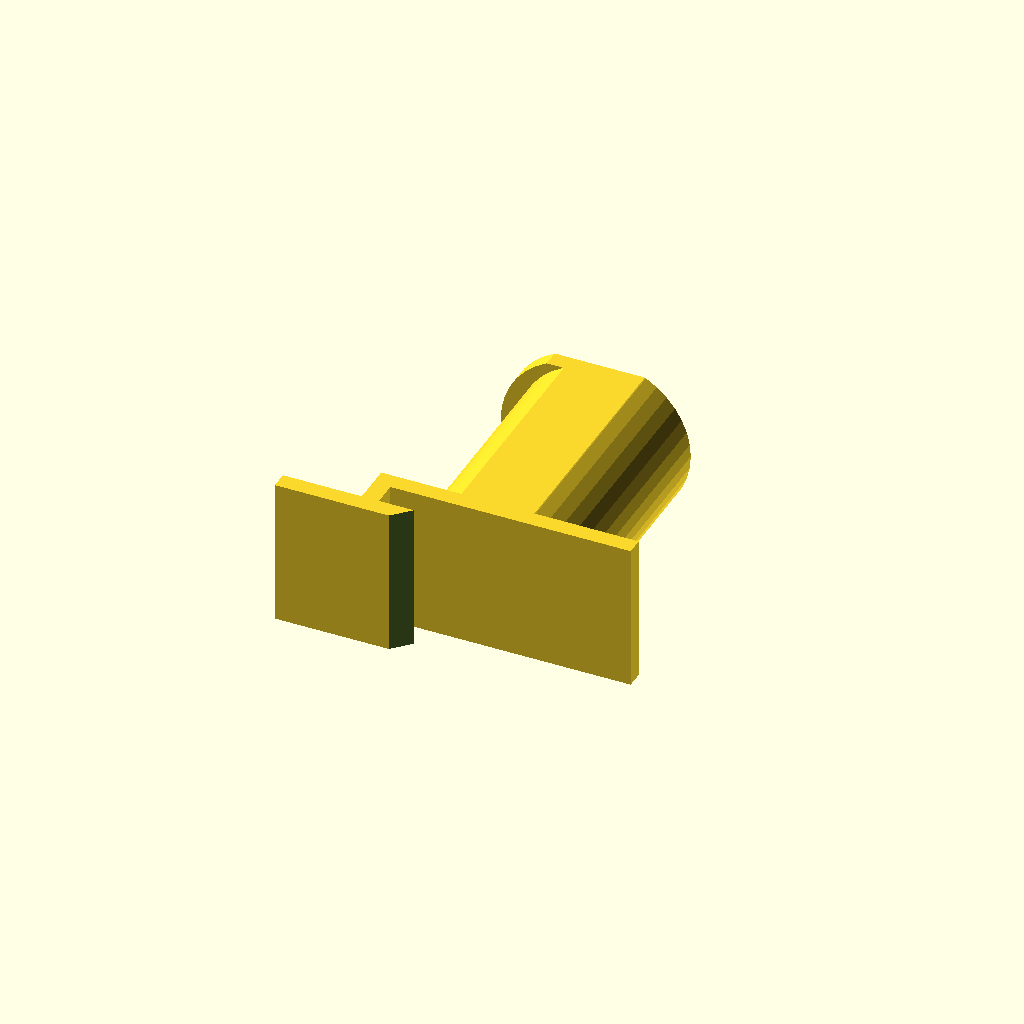
Cell 1: the model at its default parameters.
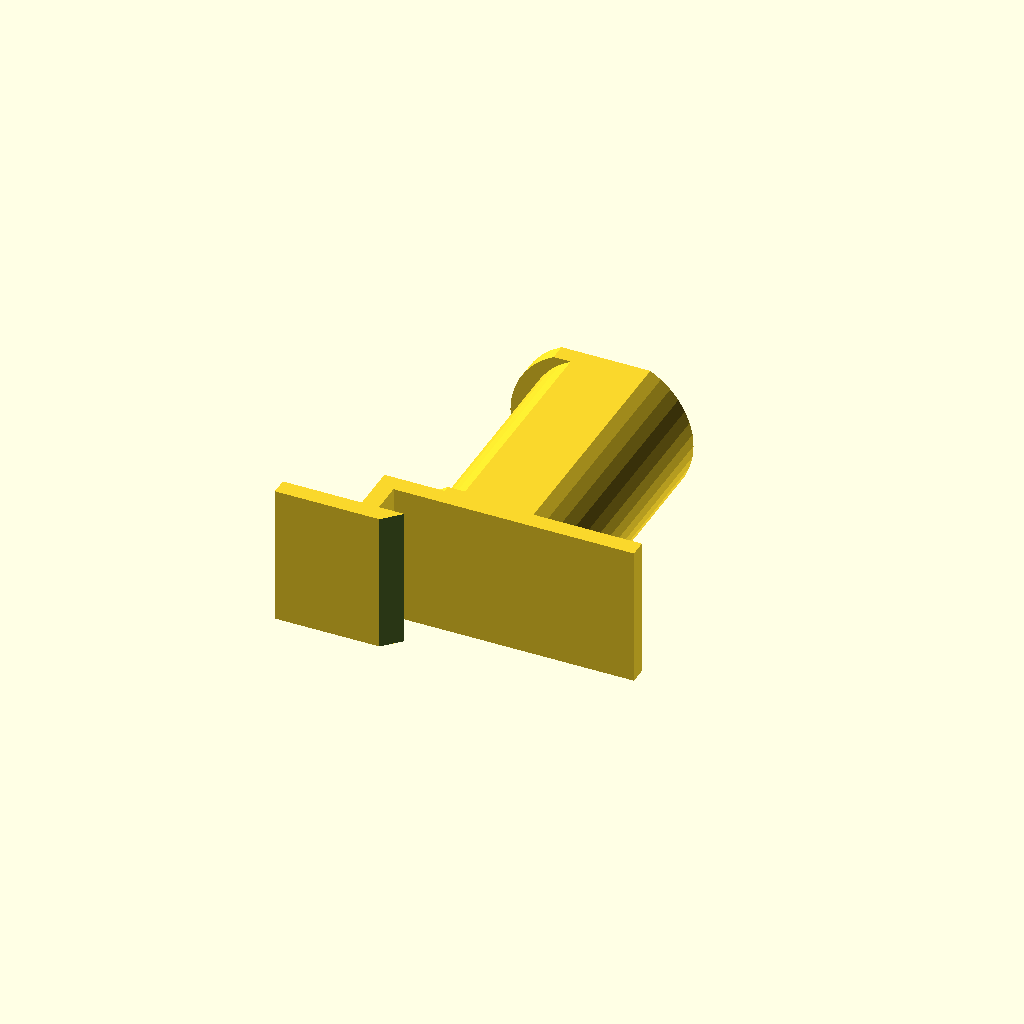
Cell 2: expansion_allowance = 2 (everything else at default).
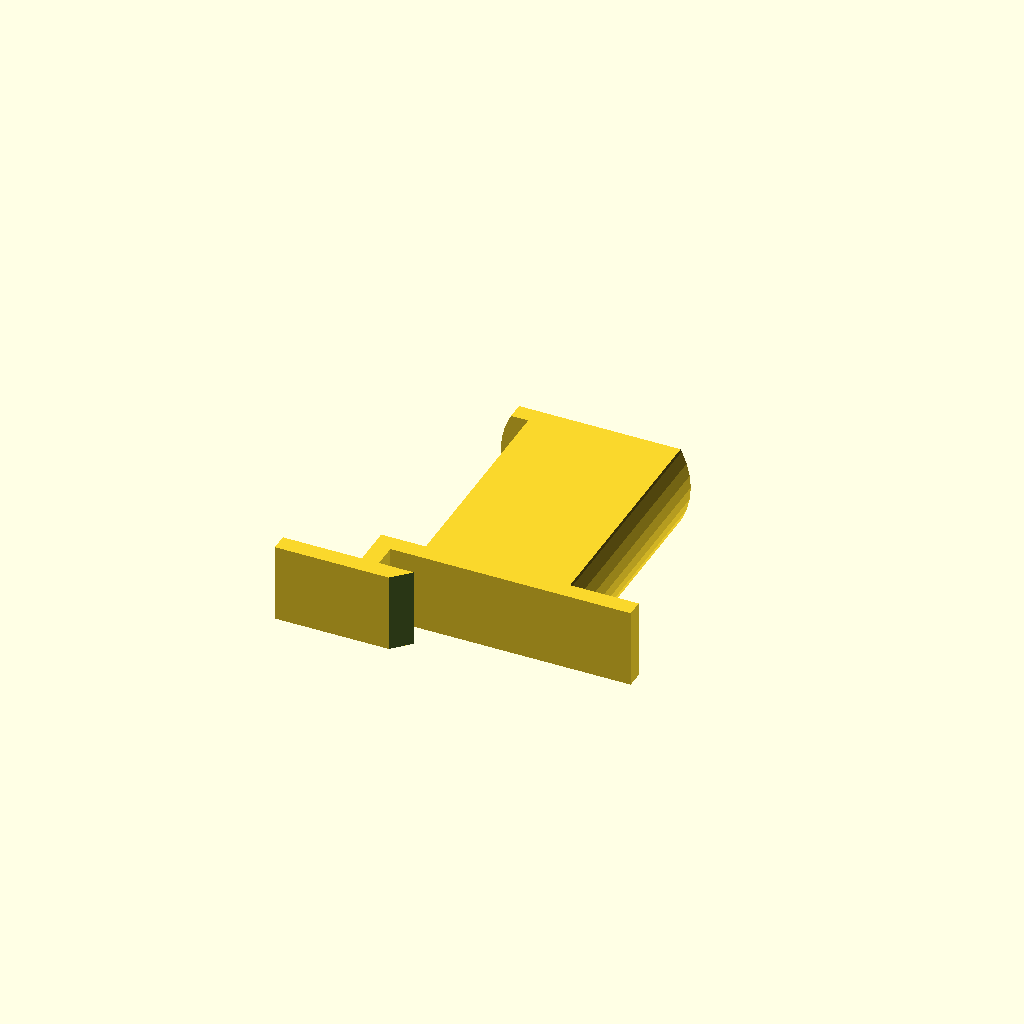
Cell 3: measured_lip_width = 23 (everything else at default).
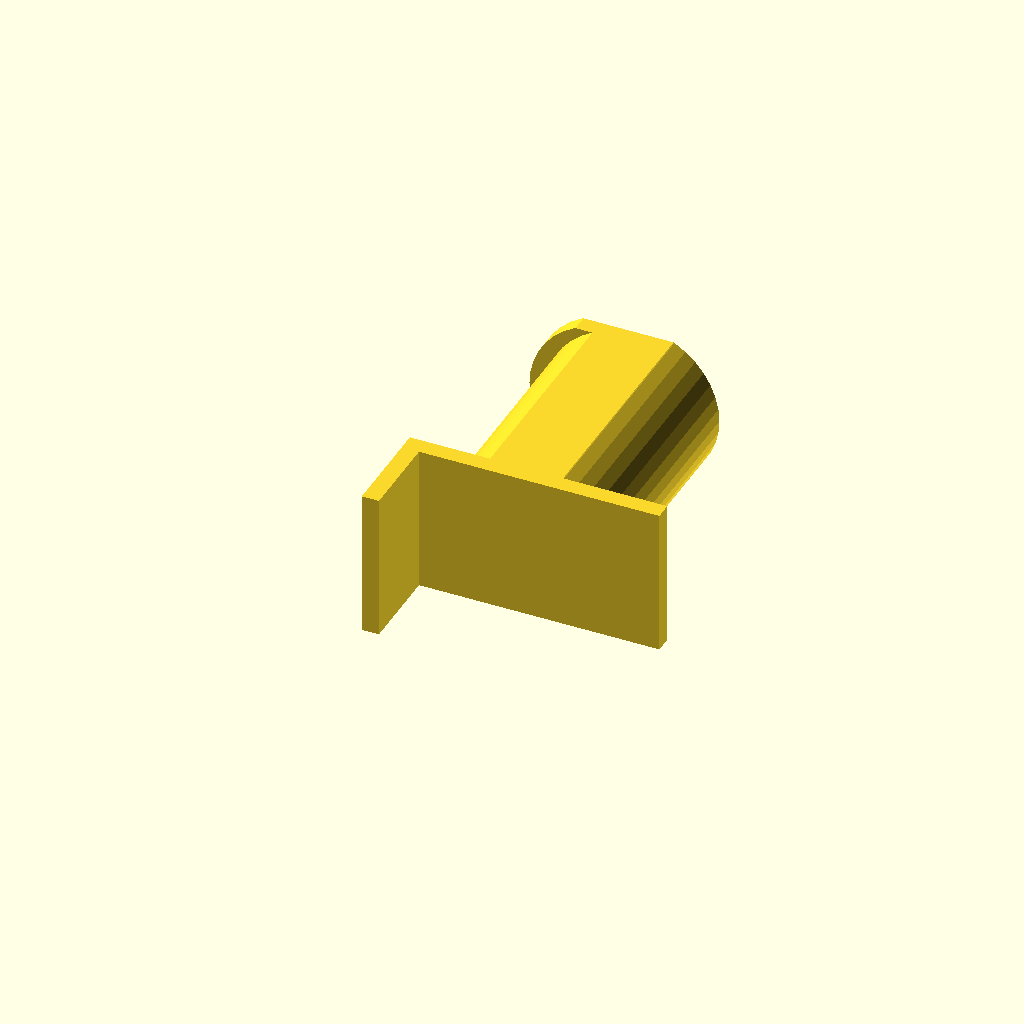
Cell 4: measured_lip_depth = 25 (everything else at default).
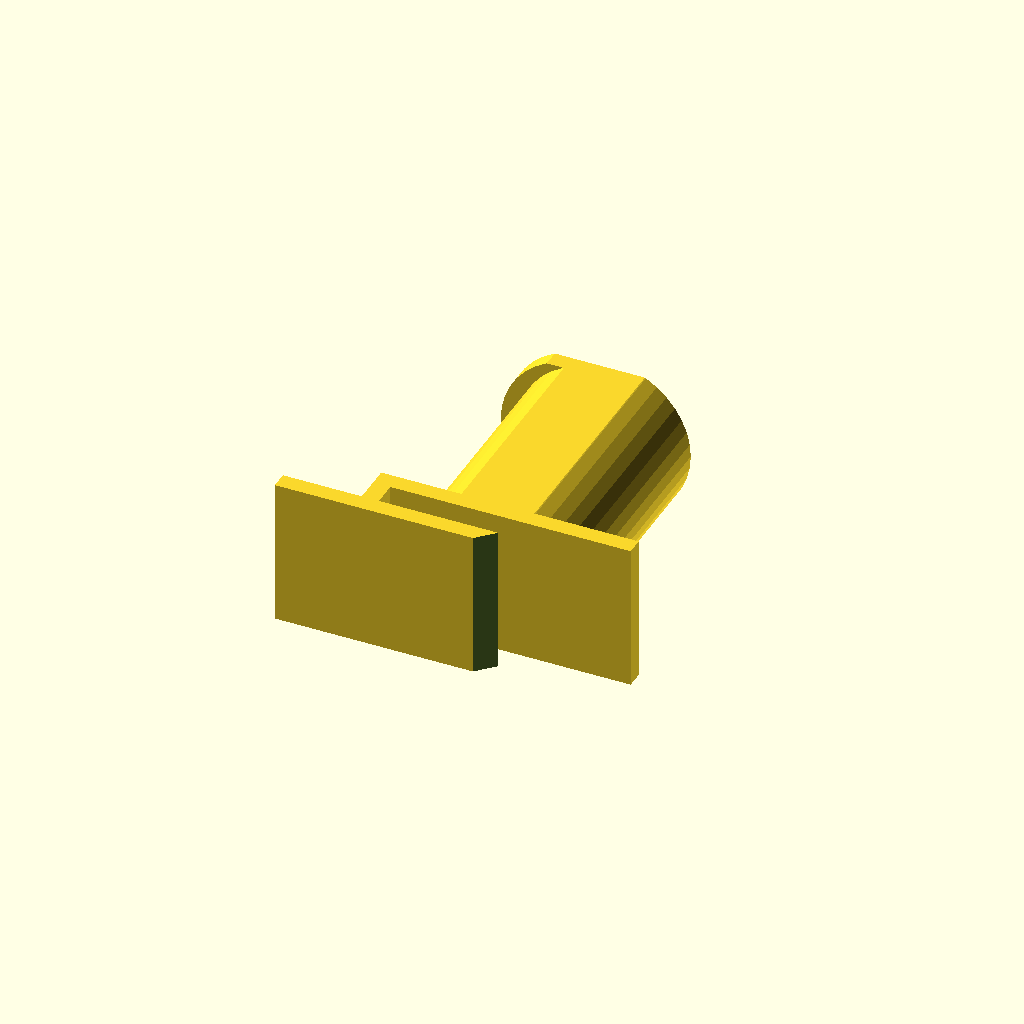
Cell 5 — measured_lip_height set to 40, the other parameters unchanged.
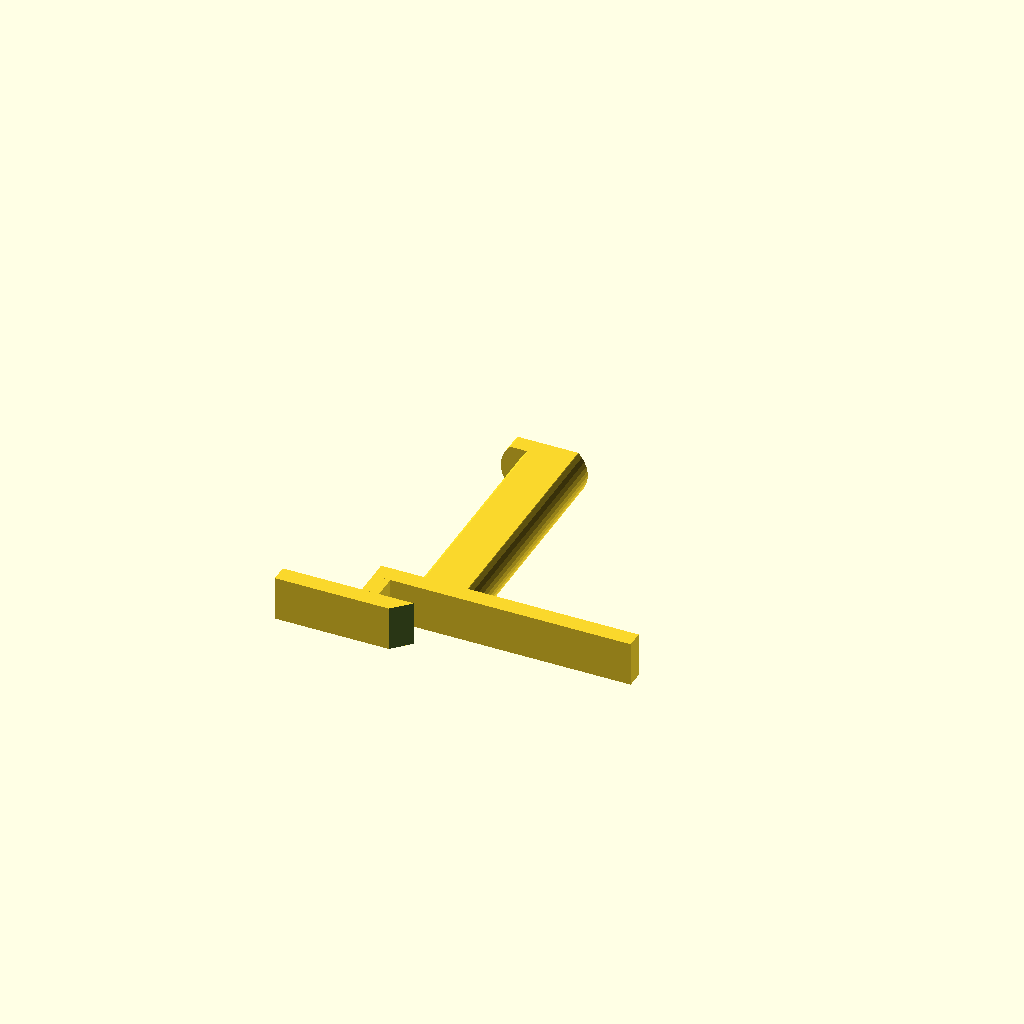
Cell 6: measured_spool_hole_diameter = 23 (everything else at default).
All cells are drawn from one camera (rotation 55°, 0°, 25°, orthographic, colour scheme Cornfield), so only the parameter changes between them.
OpenSCAD source file scadFiles/2149708/3390443.scad:
// Parametric spool holder for MBI R2 by Woale modified by TheFisherOne



// preview[view:north west, tilt:top diagonal]



/* [General] */

// an allowance that has to be made because the plastic is likely to expand to larger than is desired, usually a small positive number of mm. ALL Dimensions are in mm, multiply inches by 25.4 to get mm.

expansion_allowance=0; // [0:0.1:2]



/* [Size of Hole and Lip that it has to fit into] */

// the width of the hole it has to fit into (note it will be built smaller than this)

measured_lip_width=51; // [23:1:75]

// the depth of the lip that it will be hanging on to

measured_lip_depth=7.1; // [5:0.1:25]

// how high the space is above the lip

measured_lip_height=16; // [5:0.1:40]



/* [ measurements of the spool that needs to hang on it] */

//the spool that wants to hang on it

// the diameter of the hole in the spool

measured_spool_hole_diameter = 53; // [23:0.5:75]

// how long the hole is (not the overall width of the spool, but the part that will sit on the holder)

measured_inside_spool_width=64; //[23:0.5:100]

// offset of the edge of the spool compared to the edge of the hole, note that this is on the inside facing the wall

measured_spool_offset_on_inside=0; //[0:0.1:25]

 

/* [Hidden] */

//corrections to allow for expansion

lip_max_width=measured_lip_width-expansion_allowance;

lip_height=measured_lip_height-expansion_allowance;

spool_hole_diameter=measured_spool_hole_diameter-expansion_allowance;

inside_spool_width=measured_inside_spool_width+expansion_allowance;

spool_offset=measured_spool_offset_on_inside+expansion_allowance;

lip_depth=measured_lip_depth+expansion_allowance;



//fixed

thickness=5;

plate_top_length=23;

spindle_plate_length=75;

spindle_lip_height=5;





//formulas

//need space to put one lip and the shaft through the hole

final_diameter=spool_hole_diameter-spindle_lip_height;

// narrow the width so that the spindle will have a flat side and it is easier to print without supports

lip_width=((final_diameter-thickness) < lip_max_width)? final_diameter-thickness:lip_max_width;



//fix

$fn=40;



//plate holder

module plt_hld()

{

	//box1 with the end cut at 45 degrees

    // the length is the length of the part that sticks above the bar plus the side of a triangle whose hypotonuse is the lip_height and the other side is approximated by a 45 triangle of size lip_depth

    temp_plate_len=plate_top_length+sqrt((lip_height*lip_height)-(lip_depth/sqrt(2))*lip_depth/sqrt(2));

    difference(){

	  cube([temp_plate_len,thickness,lip_width]);

        // cut off the end at a 45 degree angle, make it just a little longer in every dimension to make the cut clean

      translate([temp_plate_len,thickness,-1])

         rotate([0,0,225])

            cube([thickness*2, thickness*2, lip_width+2]);

    }

	//box2

	translate([plate_top_length,thickness,0]) 

        cube([thickness,lip_depth,lip_width]);

	//box3

	translate([plate_top_length,thickness+lip_depth,0]) 

        cube([spindle_plate_length,thickness,lip_width]);

}







//spool holder

module spl_hld()

{

    //the main holder

    y_offset_of_cylinder=2*thickness+lip_depth;

    x_offset_of_cylinder=plate_top_length+thickness+spindle_lip_height+final_diameter/2;

    translate([x_offset_of_cylinder,y_offset_of_cylinder , lip_width/2])

      rotate([-90,0,0])

      cylinder(h=inside_spool_width+spool_offset+thickness, 

             d=final_diameter);

    // the inside lip

    translate([x_offset_of_cylinder-spindle_lip_height, y_offset_of_cylinder+spool_offset-thickness, lip_width/2])

      rotate([-90,0,0])

      cylinder(h=spindle_lip_height, 

             d=final_diameter);

    // the outside lip

    translate([x_offset_of_cylinder-spindle_lip_height, y_offset_of_cylinder+spool_offset+inside_spool_width, lip_width/2])

      rotate([-90,0,0])

      cylinder(h=spindle_lip_height, 

             d=final_diameter);



}

intersection(){

union(){

    spl_hld();

    plt_hld();

}

cube([plate_top_length+spindle_plate_length, 3*thickness+lip_depth+inside_spool_width+spool_offset, lip_width]);

}
Customizer parameters (derived from the source; name, type, default, range or options):
expansion_allowance: number, default 0, range 0 to 2, step 0.1
measured_lip_width: number, default 51, range 23 to 75, step 1
measured_lip_depth: number, default 7.1, range 5 to 25, step 0.1
measured_lip_height: number, default 16, range 5 to 40, step 0.1
measured_spool_hole_diameter: number, default 53, range 23 to 75, step 0.5
measured_inside_spool_width: number, default 64, range 23 to 100, step 0.5
measured_spool_offset_on_inside: number, default 0, range 0 to 25, step 0.1
